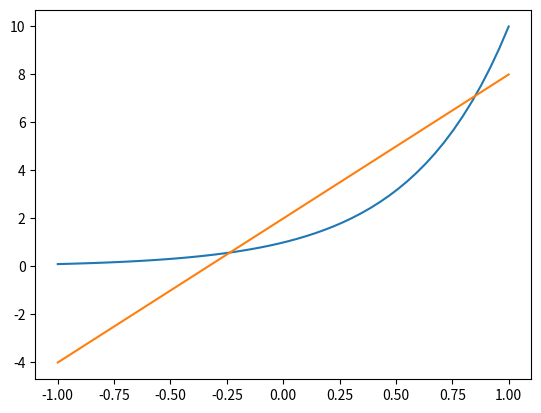

Write Python code to recreate this figure.
import math
import numpy as np
import matplotlib.pyplot as plt


def f(x):
    return 10 ** x - 6 * x - 2


def diagram():
    y = lambda x: 10 ** x
    y1 = lambda x: 6 * x + 2
    x = np.linspace(-1, 1)
    plt.plot(x, y(x))
    plt.plot(x, y1(x))
    plt.show()


def halfDivision(a, b, e):
    c = 0
    while b - a > e:
        c = (a + b) / 2
        if f(b) * f(c) < 0:
            a = c
        else:
            b = c
    return c


def chord(a, b, e):
    x = lambda a, b: a - (f(a) * (b - a)) / (f(b) - f(a))
    while math.fabs(f(x(a, b))) > e:
        if f(a) * f(x(a, b)) <= 0:
            b = x(a, b)
        else:
            a = x(a, b)
    return x(a, b)


def newton(x, e):
    while (math.fabs(f(x))) > e:
        x = x - (f(x)) / (math.log(10) * math.pow(10, x) - 6)
    return x


def g1(x):
    return (10 ** x - 2) / 6


def simpleIteration1(a, b, e):
    c = (a + b) / 2
    x = g1(c)
    while (math.fabs(x - c)) >= e:
        c = x
        x = g1(c)
    return x


def g2(x):
    return math.log(6 * x + 2, 10)


def simpleIteration2(a, b, e):
    x = (a + b) / 2
    result = x
    x = g2(x)
    while (math.fabs(x - result)) >= e:
        result = x
        x = g2(x)
    return x


diagram()

print("Метод половинного ділення:")
print(halfDivision(-0.3, 0.2, 0.01))
print(halfDivision(0.7, 0.8, 0.01))
print()

print("Метод Хорд:")
print(chord(-0.3, 0.2, 0.01))
print(chord(0.7, 0.8, 0.01))
print()

print("Метод Ньютона:")
print(newton(-0.3, 0.01))
print(newton(0.7, 0.01))
print()

print("Метод простої ітерації:")
print(simpleIteration1(-0.3, 0.2, 0.01))
print(simpleIteration2(0.7, 0.8, 0.01))
print()
